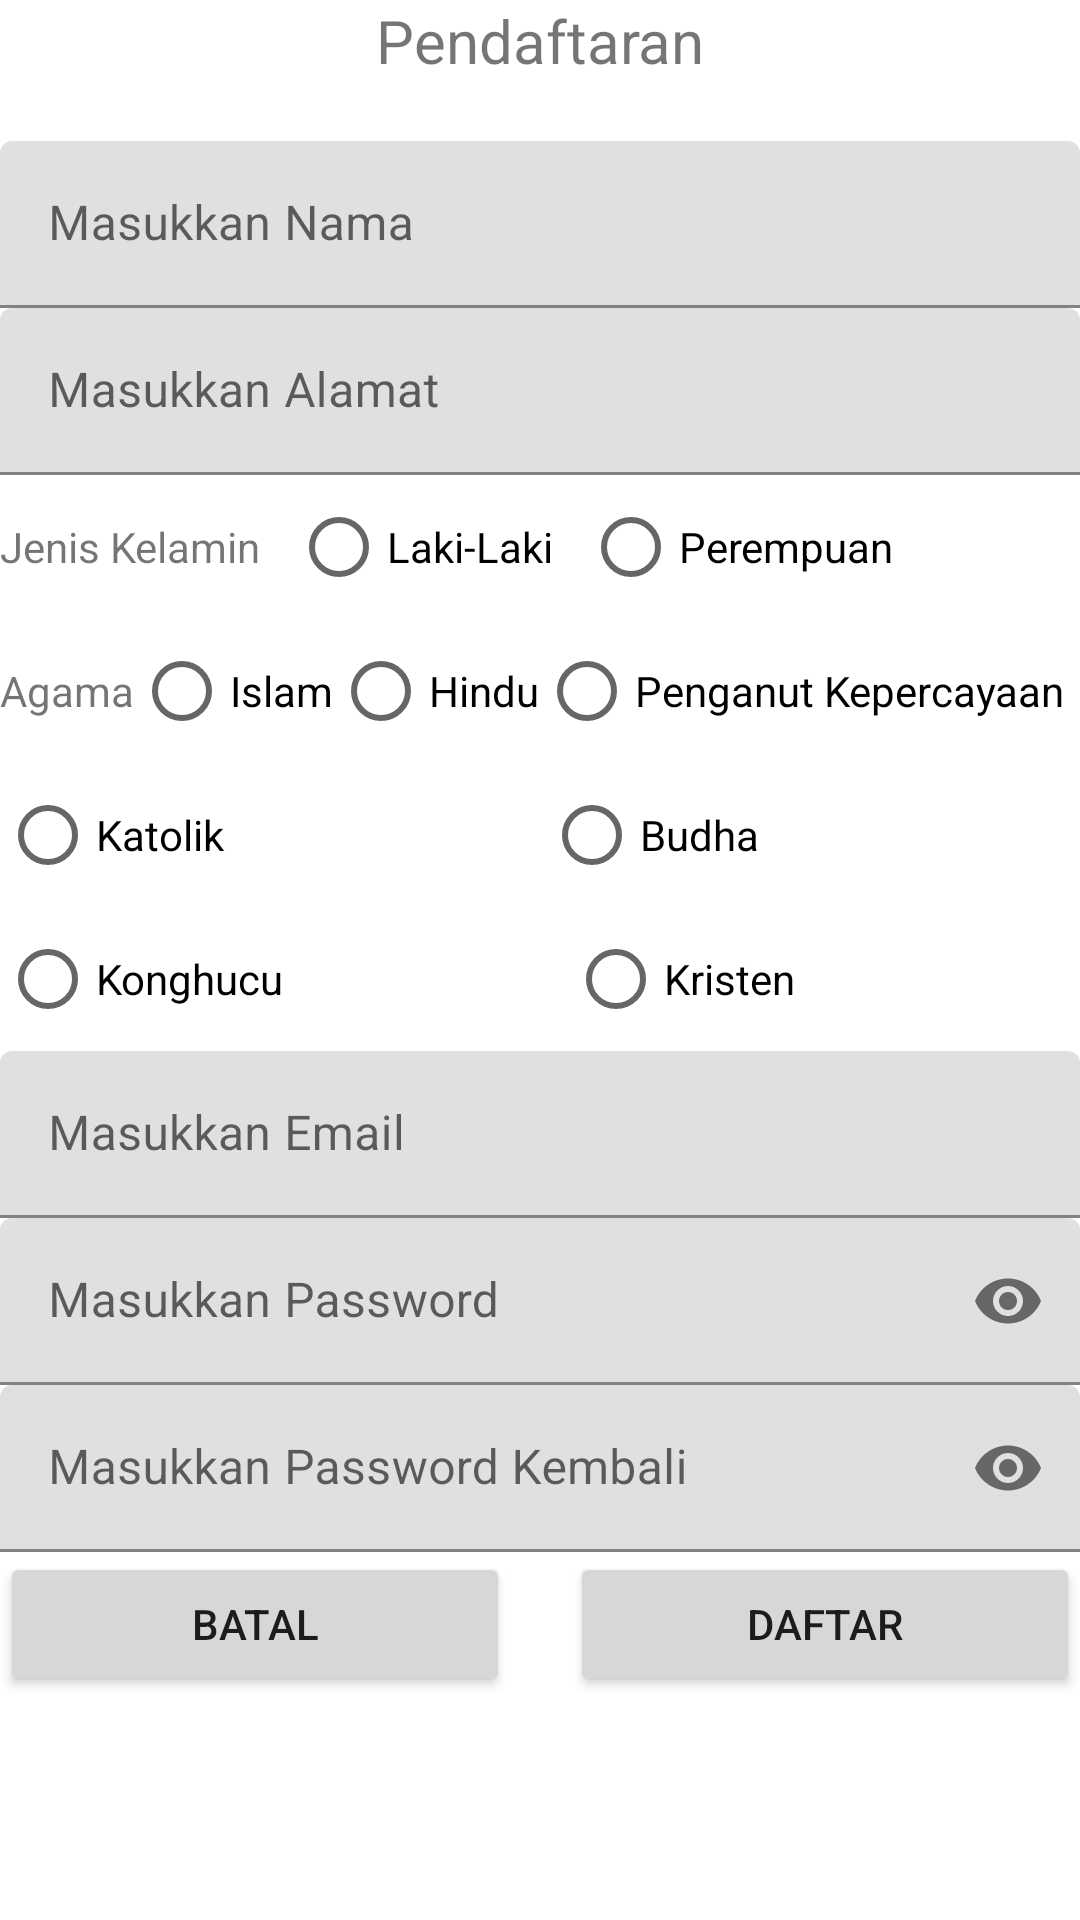

Produce the Android XML layout that renders to this screen, including the resource entries it uses.
<!-- AndroidManifest.xml: application theme Theme.DailyActivityPAM -->
<!-- res/layout/activity_pendaftaran.xml -->
<?xml version="1.0" encoding="utf-8"?>
<LinearLayout xmlns:android="http://schemas.android.com/apk/res/android"
    xmlns:app="http://schemas.android.com/apk/res-auto"
    xmlns:tools="http://schemas.android.com/tools"
    android:layout_width="match_parent"
    android:layout_height="match_parent"
    android:orientation="vertical"
    tools:context=".Pendaftaran">

        <LinearLayout
            android:layout_width="match_parent"
            android:layout_height="wrap_content"
            android:orientation="vertical" />

        <TextView
            android:id="@+id/textView4"
            android:layout_width="match_parent"
            android:layout_height="wrap_content"
            android:gravity="center"
            android:text="@string/ldaftar"
            android:textSize="20sp" />

        <LinearLayout
            android:layout_width="match_parent"
            android:layout_height="wrap_content"
            android:layout_gravity="center|clip_vertical"
            android:layout_marginTop="10sp"
            android:orientation="vertical">

            <com.google.android.material.textfield.TextInputLayout
                android:id="@+id/inpnama"
                android:layout_width="match_parent"
                android:layout_height="wrap_content"
                android:layout_marginTop="10dp"
                android:hint="@string/enama">

                <com.google.android.material.textfield.TextInputEditText
                    android:id="@+id/ednama"
                    android:layout_width="match_parent"
                    android:layout_height="wrap_content" />
            </com.google.android.material.textfield.TextInputLayout>

            <com.google.android.material.textfield.TextInputLayout
                android:id="@+id/inpalamat"
                android:layout_width="match_parent"
                android:layout_height="wrap_content"
                android:hint="@string/ealamat">

                <com.google.android.material.textfield.TextInputEditText
                    android:id="@+id/edalamat"
                    android:layout_width="match_parent"
                    android:layout_height="wrap_content" />
            </com.google.android.material.textfield.TextInputLayout>

            <RadioGroup
                android:id="@+id/gender"
                android:layout_width="match_parent"
                android:layout_height="wrap_content"
                android:orientation="horizontal">

                <TextView
                    android:id="@+id/textView5"
                    android:layout_width="wrap_content"
                    android:layout_height="match_parent"
                    android:layout_gravity="center"
                    android:gravity="center"
                    android:text="Jenis Kelamin" />

                <RadioButton
                    android:id="@+id/rbLaki"
                    android:layout_width="wrap_content"
                    android:layout_height="wrap_content"
                    android:layout_marginStart="10dp"
                    android:layout_marginLeft="10dp"
                    android:text="Laki-Laki" />

                <RadioButton
                    android:id="@+id/rbPerempuan"
                    android:layout_width="wrap_content"
                    android:layout_height="wrap_content"
                    android:layout_marginStart="10dp"
                    android:layout_marginLeft="10dp"
                    android:text="Perempuan" />
            </RadioGroup>

            <RadioGroup
                android:layout_width="fill_parent"
                android:layout_height="wrap_content"
                android:orientation="vertical"
                app:layout_constraintBottom_toBottomOf="parent"
                app:layout_constraintEnd_toEndOf="parent"
                app:layout_constraintStart_toStartOf="parent"
                app:layout_constraintTop_toTopOf="parent">

                <LinearLayout
                    android:layout_width="match_parent"
                    android:layout_height="wrap_content">

                    <TextView
                        android:id="@+id/textView3"
                        android:layout_width="wrap_content"
                        android:layout_height="wrap_content"
                        android:text="Agama" />

                    <RadioButton
                        android:id="@+id/rbIslam"
                        android:layout_width="wrap_content"
                        android:layout_height="wrap_content"
                        android:text="@string/Islam" />

                    <RadioButton
                        android:id="@+id/rbHindu"
                        android:layout_width="wrap_content"
                        android:layout_height="wrap_content"
                        android:text="@string/Hindu" />

                    <RadioButton
                        android:id="@+id/rbPenganut"
                        android:layout_width="wrap_content"
                        android:layout_height="wrap_content"
                        android:text="@string/Penganut" />
                </LinearLayout>

                <LinearLayout
                    android:layout_width="match_parent"
                    android:layout_height="wrap_content"
                    android:orientation="horizontal">

                    <RadioButton
                        android:id="@+id/rbKatolik"
                        android:layout_width="wrap_content"
                        android:layout_height="wrap_content"
                        android:layout_weight="1"
                        android:text="@string/katolik" />

                    <RadioButton
                        android:id="@+id/rbBudha"
                        android:layout_width="wrap_content"
                        android:layout_height="wrap_content"
                        android:layout_weight="1"
                        android:text="@string/budha" />
                </LinearLayout>

                <LinearLayout
                    android:layout_width="match_parent"
                    android:layout_height="wrap_content"
                    android:orientation="horizontal">

                    <RadioButton
                        android:id="@+id/rbKonghucu"
                        android:layout_width="wrap_content"
                        android:layout_height="wrap_content"
                        android:layout_weight="1"
                        android:text="@string/konghucu" />

                    <RadioButton
                        android:id="@+id/rbKristen"
                        android:layout_width="wrap_content"
                        android:layout_height="wrap_content"
                        android:layout_weight="1"
                        android:text="@string/kristen" />
                </LinearLayout>

            </RadioGroup>


            <com.google.android.material.textfield.TextInputLayout
                android:id="@+id/inpemail"
                android:layout_width="match_parent"
                android:layout_height="wrap_content"
                android:hint="@string/eemail">

                <com.google.android.material.textfield.TextInputEditText
                    android:id="@+id/edmail"
                    android:layout_width="match_parent"
                    android:layout_height="wrap_content"
                    android:inputType="textEmailAddress" />
            </com.google.android.material.textfield.TextInputLayout>

            <com.google.android.material.textfield.TextInputLayout
                android:id="@+id/inppass"
                android:layout_width="match_parent"
                android:layout_height="wrap_content"
                android:hint="@string/epass"
                app:passwordToggleEnabled="true">

                <com.google.android.material.textfield.TextInputEditText
                    android:id="@+id/edpass"
                    android:layout_width="match_parent"
                    android:layout_height="wrap_content"
                    android:inputType="textPassword" />
            </com.google.android.material.textfield.TextInputLayout>

            <com.google.android.material.textfield.TextInputLayout
                android:id="@+id/inprepass"
                android:layout_width="match_parent"
                android:layout_height="wrap_content"
                android:hint="@string/erepass"
                app:passwordToggleEnabled="true">

                <com.google.android.material.textfield.TextInputEditText
                    android:id="@+id/edrepass"
                    android:layout_width="match_parent"
                    android:layout_height="wrap_content"
                    android:inputType="textPassword" />
            </com.google.android.material.textfield.TextInputLayout>


        </LinearLayout>

        <LinearLayout
            android:layout_width="match_parent"
            android:layout_height="wrap_content"
            android:layout_gravity="center"
            android:orientation="horizontal">

            <Button
                android:id="@+id/batal"
                android:layout_width="12dp"
                android:layout_height="wrap_content"
                android:layout_gravity="center"
                android:layout_marginEnd="10dp"
                android:layout_marginRight="10dp"
                android:layout_weight="1"
                android:text="@string/bbatal" />

            <Button
                android:id="@+id/daftar"
                android:layout_width="12dp"
                android:layout_height="wrap_content"
                android:layout_gravity="center"
                android:layout_marginStart="10dp"
                android:layout_marginLeft="10dp"
                android:layout_weight="1"
                android:text="@string/bdaftar" />
        </LinearLayout>

</LinearLayout>
<!-- resources referenced by this layout -->
<resources>
  <string name="Hindu">Hindu</string>
  <string name="Islam">Islam</string>
  <string name="Penganut">Penganut Kepercayaan</string>
  <string name="bbatal">Batal</string>
  <string name="bdaftar">Daftar</string>
  <string name="budha">Budha</string>
  <string name="ealamat">Masukkan Alamat</string>
  <string name="eemail">Masukkan Email</string>
  <string name="enama">Masukkan Nama</string>
  <string name="epass">Masukkan Password</string>
  <string name="erepass">Masukkan Password Kembali</string>
  <string name="katolik">Katolik</string>
  <string name="konghucu">Konghucu</string>
  <string name="kristen">Kristen</string>
  <string name="ldaftar">Pendaftaran</string>
  <style name="Theme.DailyActivityPAM" parent="Theme.MaterialComponents.DayNight.DarkActionBar">
          
          <item name="colorPrimary">@color/purple_500</item>
          <item name="colorPrimaryVariant">@color/purple_700</item>
          <item name="colorOnPrimary">@color/white</item>
          
          <item name="colorSecondary">@color/teal_200</item>
          <item name="colorSecondaryVariant">@color/teal_700</item>
          <item name="colorOnSecondary">@color/black</item>
          
          <item name="android:statusBarColor" tools:targetApi="l">?attr/colorPrimaryVariant</item>
          
      </style>
  <!-- not gathered from this repository: default colours our renderer supplied (Android Studio template values) -->
  <color name="purple_500">#FF6200EE</color>
  <color name="purple_700">#FF3700B3</color>
  <color name="teal_200">#FF03DAC5</color>
  <color name="teal_700">#FF018786</color>
  <color name="black">#FF000000</color>
  <color name="white">#FFFFFFFF</color>
</resources>
